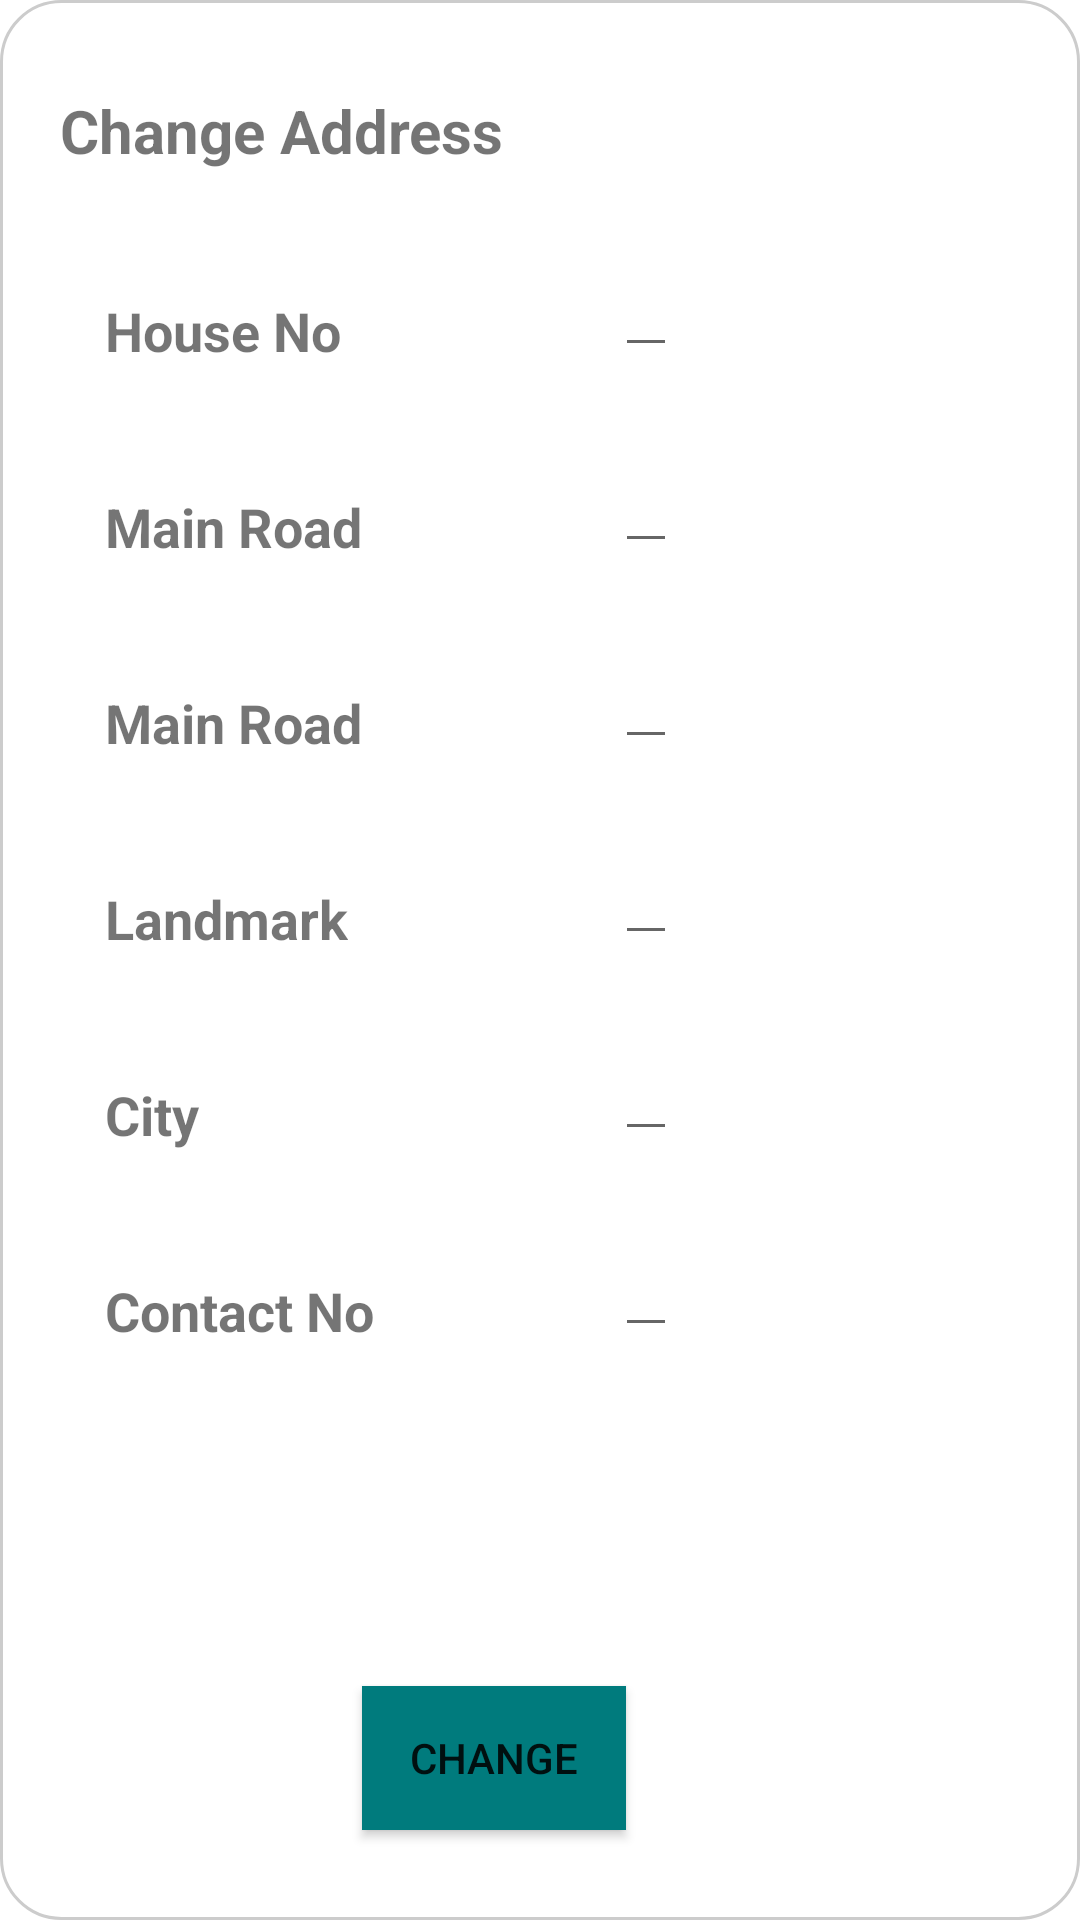

Android layout source for this screen:
<!-- AndroidManifest.xml: application theme AppTheme -->
<!-- res/layout/popup_address.xml -->
<?xml version="1.0" encoding="utf-8"?>
<RelativeLayout xmlns:android="http://schemas.android.com/apk/res/android"
    android:orientation="vertical" android:layout_width="match_parent"
    android:layout_height="match_parent"
    android:background="@drawable/customborder">

    <TextView
        android:layout_width="wrap_content"
        android:layout_height="wrap_content"
        android:textSize="20dp"
        android:text="Change Address"
        android:textStyle="bold"
        android:layout_marginLeft="10dp"
        android:layout_marginTop="20dp"
        android:id="@+id/textView6" />

    <TextView
        android:layout_width="wrap_content"
        android:layout_height="wrap_content"
        android:textSize="18dp"
        android:text="House No"
        android:textStyle="bold"
        android:layout_marginLeft="15dp"
        android:layout_marginTop="41dp"
        android:layout_below="@+id/textView6"
        android:layout_alignLeft="@+id/textView6"
        android:layout_alignStart="@+id/textView6"
        android:id="@+id/textView7" />

    <EditText
        android:layout_width="wrap_content"
        android:layout_height="wrap_content"
        android:textSize="18dp"
        android:id="@+id/houseNo"
        android:layout_marginLeft="37dp"
        android:layout_marginStart="37dp"
        android:layout_alignBottom="@+id/textView7"
        android:layout_toRightOf="@+id/textView6" />

    <TextView
        android:layout_width="wrap_content"
        android:layout_height="wrap_content"
        android:textSize="18dp"
        android:text="Main Road"
        android:textStyle="bold"
        android:layout_marginLeft="15dp"
        android:layout_marginTop="41dp"
        android:layout_below="@+id/textView7"
        android:layout_alignLeft="@+id/textView6"
        android:layout_alignStart="@+id/textView6"
        android:id="@+id/textView8" />

    <EditText
        android:layout_width="wrap_content"
        android:layout_height="wrap_content"
        android:textSize="18dp"
        android:id="@+id/mainRoad"
        android:layout_above="@+id/textView9"
        android:layout_alignLeft="@+id/houseNo"
        android:layout_alignStart="@+id/houseNo" />

    <TextView
        android:layout_width="wrap_content"
        android:layout_height="wrap_content"
        android:textSize="18dp"
        android:text="Main Road"
        android:textStyle="bold"
        android:layout_marginLeft="15dp"
        android:layout_marginTop="41dp"
        android:layout_below="@+id/textView8"
        android:layout_alignLeft="@+id/textView6"
        android:layout_alignStart="@+id/textView6"
        android:id="@+id/textView9" />

    <EditText
        android:layout_width="wrap_content"
        android:layout_height="wrap_content"
        android:textSize="18dp"
        android:id="@+id/subRoad"
        android:layout_alignBottom="@+id/textView9"
        android:layout_alignLeft="@+id/mainRoad"
        android:layout_alignStart="@+id/mainRoad" />

    <TextView
        android:layout_width="wrap_content"
        android:layout_height="wrap_content"
        android:textSize="18dp"
        android:text="Landmark"
        android:textStyle="bold"
        android:layout_marginLeft="15dp"
        android:layout_marginTop="41dp"
        android:layout_below="@+id/textView9"
        android:layout_alignLeft="@+id/textView6"
        android:layout_alignStart="@+id/textView6"
        android:id="@+id/textView10" />

    <EditText
        android:layout_width="wrap_content"
        android:layout_height="wrap_content"
        android:textSize="18dp"
        android:id="@+id/landMark"
        android:layout_alignBottom="@+id/textView10"
        android:layout_alignLeft="@+id/subRoad"
        android:layout_alignStart="@+id/subRoad" />

    <TextView
        android:layout_width="wrap_content"
        android:layout_height="wrap_content"
        android:textSize="18dp"
        android:layout_marginLeft="15dp"
        android:text="City"
        android:textStyle="bold"
        android:layout_marginTop="41dp"
        android:layout_below="@+id/textView10"
        android:layout_alignLeft="@+id/textView6"
        android:layout_alignStart="@+id/textView6"
        android:id="@+id/textView11" />

    <EditText
        android:layout_width="wrap_content"
        android:layout_height="wrap_content"
        android:textSize="18dp"
        android:id="@+id/City"
        android:layout_alignBottom="@+id/textView11"
        android:layout_alignLeft="@+id/landMark"
        android:layout_alignStart="@+id/landMark" />

    <TextView
        android:layout_width="wrap_content"
        android:layout_height="wrap_content"
        android:textSize="18dp"
        android:text="Contact No"
        android:textStyle="bold"
        android:layout_marginTop="41dp"
        android:layout_marginLeft="15dp"
        android:layout_below="@+id/textView11"
        android:layout_alignLeft="@+id/textView6"
        android:layout_alignStart="@+id/textView6"
        android:id="@+id/textView12" />

    <EditText
        android:layout_width="wrap_content"
        android:layout_height="wrap_content"
        android:textSize="18dp"
        android:id="@+id/ContactNo"

        android:layout_alignBottom="@+id/textView12"
        android:layout_alignLeft="@+id/City"
        android:layout_alignStart="@+id/City" />

    <Button
        android:layout_width="wrap_content"
        android:layout_height="wrap_content"
        android:padding="10dp"
        android:id="@+id/changeAdd"
        android:text="Change"
        android:background="@color/Darktorq"
        android:layout_marginBottom="20dp"
        android:layout_alignParentBottom="true"
        android:layout_toRightOf="@+id/textView9"
        android:layout_toEndOf="@+id/textView9" />

</RelativeLayout>
<!-- resources referenced by this layout -->
<resources>
  <color name="Darktorq">#007b7d</color>
  <!-- drawable customborder (drawable) -->
  <?xml version="1.0" encoding="UTF-8"?>
  <shape xmlns:android="http://schemas.android.com/apk/res/android"
      android:shape="rectangle" >
      <corners android:radius="20dp"/>
      <padding android:left="10dp" android:right="10dp"
          android:top="10dp" android:bottom="10dp"/>
      <solid android:color="@color/white_opaque"/>
      <stroke android:width="1dp" android:color="#CCCCCC"/>
  
  </shape>
  <style name="AppTheme" parent="Theme.AppCompat.Light.DarkActionBar">
          
          <item name="colorPrimary">@color/torq</item>
          <item name="colorPrimaryDark">@color/colorPrimaryDark</item>
          <item name="android:windowBackground">@color/white_opaque</item>
          <item name="colorAccent">@color/colorAccent</item>
      </style>
  <color name="white_opaque">#ffffff</color>
  <color name="torq">#00ced1</color>
  <color name="colorPrimaryDark">#303F9F</color>
  <color name="colorAccent">#FF4081</color>
</resources>
